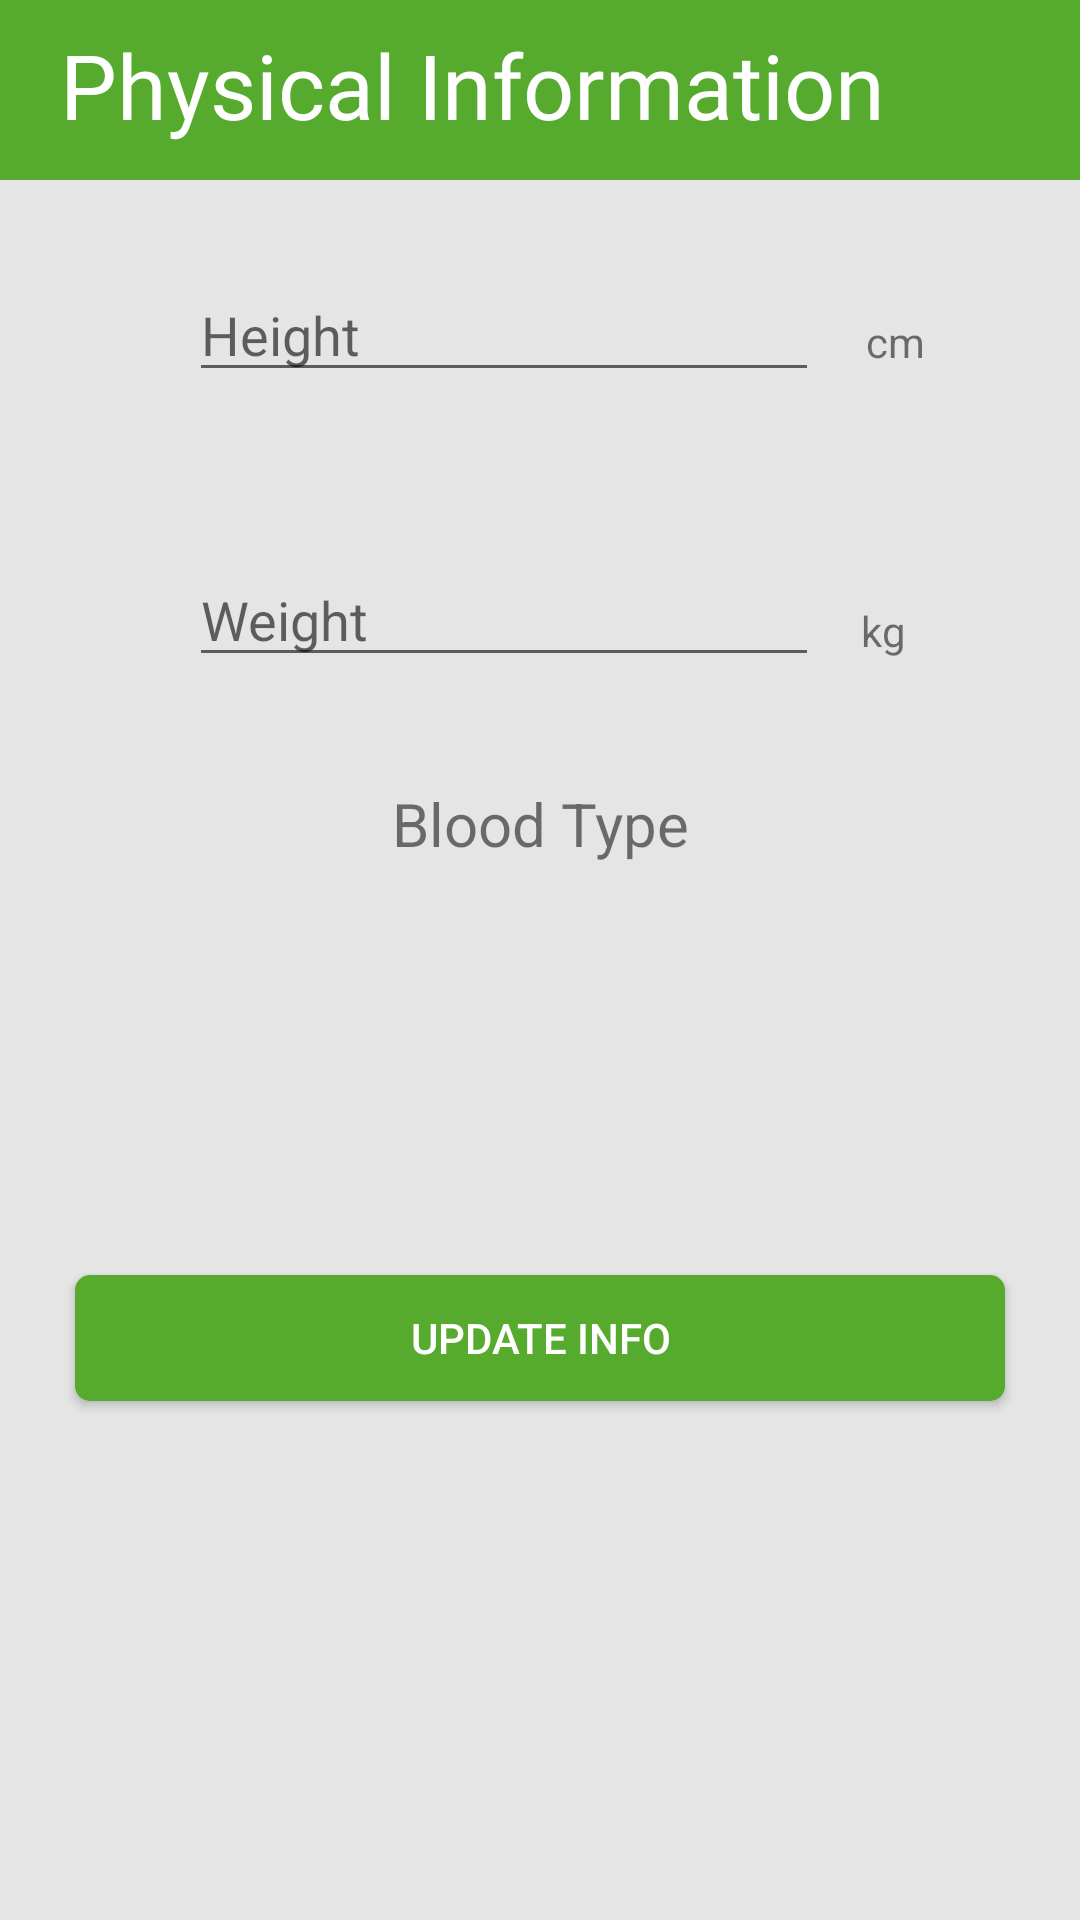

The Android layout XML behind this screen, and the referenced resources:
<!-- AndroidManifest.xml: application theme Theme.AppCompat.Light.NoActionBar -->
<!-- res/layout/activity_patient_info.xml -->
<?xml version="1.0" encoding="utf-8"?>
<androidx.constraintlayout.widget.ConstraintLayout
    xmlns:android="http://schemas.android.com/apk/res/android"
    xmlns:app="http://schemas.android.com/apk/res-auto"
    xmlns:tools="http://schemas.android.com/tools"
    android:layout_width="match_parent"
    android:layout_height="match_parent"
    android:background="#E5E5E5">

    <LinearLayout
        android:layout_width="match_parent"
        android:layout_height="60dp"
        android:background="#56ab2f"
        app:layout_constraintTop_toTopOf="parent">

        <TextView
            android:layout_width="match_parent"
            android:layout_height="match_parent"
            android:layout_marginLeft="20dp"
            android:layout_marginTop="8dp"
            android:fontFamily="@font/courgette"
            android:text="Physical Information"
            android:textColor="#FFFFFF"
            android:textSize="30dp" />
    </LinearLayout>
    <EditText
        android:id="@+id/heightBtn"
        android:layout_width="wrap_content"
        android:layout_height="wrap_content"
        android:ems="10"
        android:hint="Height"
        android:inputType="number"
        android:text=""
        app:layout_constraintBottom_toBottomOf="parent"
        app:layout_constraintEnd_toEndOf="parent"
        app:layout_constraintHorizontal_bias="0.419"
        app:layout_constraintStart_toStartOf="parent"
        app:layout_constraintTop_toTopOf="parent"
        app:layout_constraintVertical_bias="0.149" />

    <Spinner
        android:id="@+id/bloodType"
        android:layout_width="299dp"
        android:layout_height="46dp"
        android:layout_margin="20dp"
        android:background="@drawable/rounded_edittext"
        android:paddingLeft="20dp"
        android:spinnerMode="dropdown"
        android:textColor="#000000"
        android:visibility="visible"
        app:layout_constraintBottom_toBottomOf="parent"
        app:layout_constraintEnd_toEndOf="parent"
        app:layout_constraintStart_toStartOf="parent"
        app:layout_constraintTop_toBottomOf="@+id/weightBtn"
        app:layout_constraintVertical_bias="0.237" />

    <EditText
        android:id="@+id/weightBtn"
        android:layout_width="wrap_content"
        android:layout_height="wrap_content"
        android:ems="10"
        android:hint="Weight"
        android:inputType="number"
        android:text=""
        app:layout_constraintBottom_toBottomOf="parent"
        app:layout_constraintEnd_toEndOf="parent"
        app:layout_constraintHorizontal_bias="0.419"
        app:layout_constraintStart_toStartOf="parent"
        app:layout_constraintTop_toBottomOf="@+id/heightBtn"
        app:layout_constraintVertical_bias="0.115" />

    <TextView
        android:id="@+id/textView9"
        android:layout_width="wrap_content"
        android:layout_height="wrap_content"
        android:layout_marginEnd="40dp"
        android:layout_marginRight="40dp"
        android:text="kg"
        app:layout_constraintBottom_toBottomOf="parent"
        app:layout_constraintEnd_toEndOf="parent"
        app:layout_constraintHorizontal_bias="0.433"
        app:layout_constraintStart_toEndOf="@+id/weightBtn"
        app:layout_constraintTop_toTopOf="parent"
        app:layout_constraintVertical_bias="0.323" />

    <TextView
        android:id="@+id/textView8"
        android:layout_width="wrap_content"
        android:layout_height="wrap_content"
        android:layout_marginEnd="16dp"
        android:layout_marginRight="16dp"
        android:text="cm"
        app:layout_constraintBottom_toBottomOf="parent"
        app:layout_constraintEnd_toEndOf="parent"
        app:layout_constraintHorizontal_bias="0.302"
        app:layout_constraintStart_toEndOf="@+id/heightBtn"
        app:layout_constraintTop_toTopOf="parent"
        app:layout_constraintVertical_bias="0.168" />

    <Button
        android:id="@+id/updateInfoBtn"
        android:layout_width="310dp"
        android:layout_height="42dp"
        android:text="update info"
        android:background="@drawable/button_green"
        android:textColor="#FFFFFF"
        app:layout_constraintBottom_toBottomOf="parent"
        app:layout_constraintEnd_toEndOf="parent"
        app:layout_constraintStart_toStartOf="parent"
        app:layout_constraintTop_toBottomOf="@+id/bloodType"
        app:layout_constraintVertical_bias="0.244" />

    <TextView
        android:id="@+id/textView7"
        android:layout_width="wrap_content"
        android:layout_height="wrap_content"
        android:textSize="20dp"
        android:text="Blood Type"
        app:layout_constraintBottom_toTopOf="@+id/bloodType"
        app:layout_constraintEnd_toEndOf="parent"
        app:layout_constraintStart_toStartOf="parent"
        app:layout_constraintTop_toBottomOf="@+id/weightBtn" />

</androidx.constraintlayout.widget.ConstraintLayout>
<!-- resources referenced by this layout -->
<resources>
  <!-- drawable button_green (drawable) -->
  <?xml version="1.0" encoding="utf-8"?>
  <shape xmlns:android="http://schemas.android.com/apk/res/android"
      android:shape="rectangle" android:padding="10dp">
      <solid android:color="#56ab2f"/>
      <corners android:radius="5dp"/>
  </shape>
</resources>
